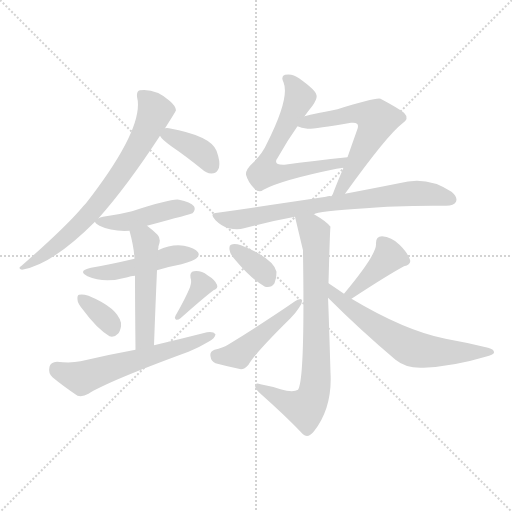
t = 0.00 s
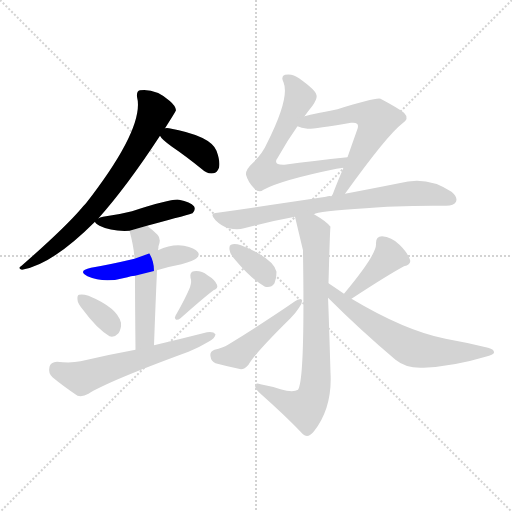
t = 2.15 s
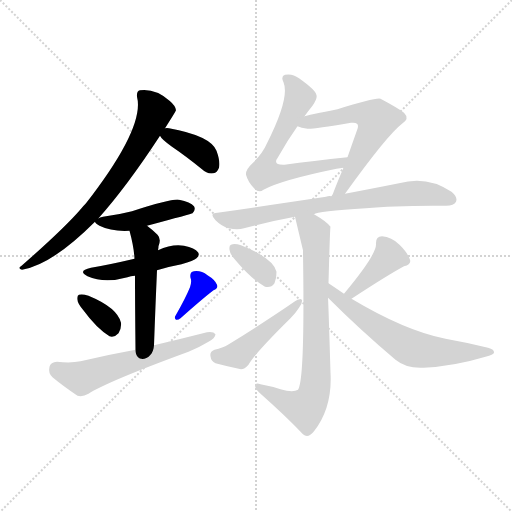
t = 4.30 s
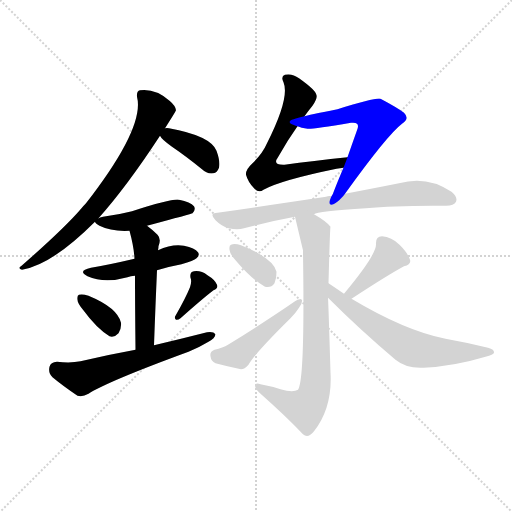
t = 6.45 s
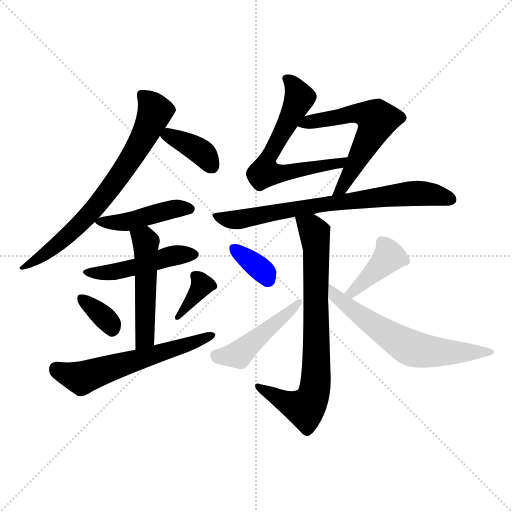
t = 8.59 s
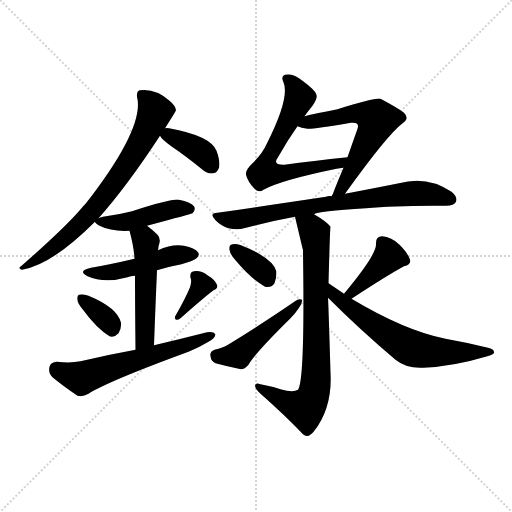
t = 10.74 s

The animated SVG that drew these frames (rendered in a browser with its animation timeline set to each time). Animation: 16 CSS @keyframes rules; one cycle of 10.74 s.

<svg version="1.1" viewBox="0 0 1024 1024" xmlns="http://www.w3.org/2000/svg">
  <g stroke="lightgray" stroke-dasharray="1,1" stroke-width="1" transform="scale(4, 4)">
    <line x1="0" y1="0" x2="256" y2="256"></line>
    <line x1="256" y1="0" x2="0" y2="256"></line>
    <line x1="128" y1="0" x2="128" y2="256"></line>
    <line x1="0" y1="128" x2="256" y2="128"></line>
  </g>
<g transform="scale(1, -1) translate(0, -900)">
   <style type="text/css">
    @keyframes keyframes0 {
      from {
       stroke: blue;
       stroke-dashoffset: 709;
       stroke-width: 128;
       }
       70% {
       animation-timing-function: step-end;
       stroke: blue;
       stroke-dashoffset: 0;
       stroke-width: 128;
       }
       to {
       stroke: black;
       stroke-width: 1024;
       }
       }
       #make-me-a-hanzi-animation-0 {
         animation: keyframes0 0.826986s both;
         animation-delay: 0.000000s;
         animation-timing-function: linear;
       }
    @keyframes keyframes1 {
      from {
       stroke: blue;
       stroke-dashoffset: 371;
       stroke-width: 128;
       }
       55% {
       animation-timing-function: step-end;
       stroke: blue;
       stroke-dashoffset: 0;
       stroke-width: 128;
       }
       to {
       stroke: black;
       stroke-width: 1024;
       }
       }
       #make-me-a-hanzi-animation-1 {
         animation: keyframes1 0.551921s both;
         animation-delay: 0.826986s;
         animation-timing-function: linear;
       }
    @keyframes keyframes2 {
      from {
       stroke: blue;
       stroke-dashoffset: 443;
       stroke-width: 128;
       }
       59% {
       animation-timing-function: step-end;
       stroke: blue;
       stroke-dashoffset: 0;
       stroke-width: 128;
       }
       to {
       stroke: black;
       stroke-width: 1024;
       }
       }
       #make-me-a-hanzi-animation-2 {
         animation: keyframes2 0.610514s both;
         animation-delay: 1.378906s;
         animation-timing-function: linear;
       }
    @keyframes keyframes3 {
      from {
       stroke: blue;
       stroke-dashoffset: 470;
       stroke-width: 128;
       }
       60% {
       animation-timing-function: step-end;
       stroke: blue;
       stroke-dashoffset: 0;
       stroke-width: 128;
       }
       to {
       stroke: black;
       stroke-width: 1024;
       }
       }
       #make-me-a-hanzi-animation-3 {
         animation: keyframes3 0.632487s both;
         animation-delay: 1.989421s;
         animation-timing-function: linear;
       }
    @keyframes keyframes4 {
      from {
       stroke: blue;
       stroke-dashoffset: 498;
       stroke-width: 128;
       }
       62% {
       animation-timing-function: step-end;
       stroke: blue;
       stroke-dashoffset: 0;
       stroke-width: 128;
       }
       to {
       stroke: black;
       stroke-width: 1024;
       }
       }
       #make-me-a-hanzi-animation-4 {
         animation: keyframes4 0.655273s both;
         animation-delay: 2.621908s;
         animation-timing-function: linear;
       }
    @keyframes keyframes5 {
      from {
       stroke: blue;
       stroke-dashoffset: 342;
       stroke-width: 128;
       }
       53% {
       animation-timing-function: step-end;
       stroke: blue;
       stroke-dashoffset: 0;
       stroke-width: 128;
       }
       to {
       stroke: black;
       stroke-width: 1024;
       }
       }
       #make-me-a-hanzi-animation-5 {
         animation: keyframes5 0.528320s both;
         animation-delay: 3.277181s;
         animation-timing-function: linear;
       }
    @keyframes keyframes6 {
      from {
       stroke: blue;
       stroke-dashoffset: 353;
       stroke-width: 128;
       }
       53% {
       animation-timing-function: step-end;
       stroke: blue;
       stroke-dashoffset: 0;
       stroke-width: 128;
       }
       to {
       stroke: black;
       stroke-width: 1024;
       }
       }
       #make-me-a-hanzi-animation-6 {
         animation: keyframes6 0.537272s both;
         animation-delay: 3.805501s;
         animation-timing-function: linear;
       }
    @keyframes keyframes7 {
      from {
       stroke: blue;
       stroke-dashoffset: 585;
       stroke-width: 128;
       }
       66% {
       animation-timing-function: step-end;
       stroke: blue;
       stroke-dashoffset: 0;
       stroke-width: 128;
       }
       to {
       stroke: black;
       stroke-width: 1024;
       }
       }
       #make-me-a-hanzi-animation-7 {
         animation: keyframes7 0.726074s both;
         animation-delay: 4.342773s;
         animation-timing-function: linear;
       }
    @keyframes keyframes8 {
      from {
       stroke: blue;
       stroke-dashoffset: 628;
       stroke-width: 128;
       }
       67% {
       animation-timing-function: step-end;
       stroke: blue;
       stroke-dashoffset: 0;
       stroke-width: 128;
       }
       to {
       stroke: black;
       stroke-width: 1024;
       }
       }
       #make-me-a-hanzi-animation-8 {
         animation: keyframes8 0.761068s both;
         animation-delay: 5.068848s;
         animation-timing-function: linear;
       }
    @keyframes keyframes9 {
      from {
       stroke: blue;
       stroke-dashoffset: 585;
       stroke-width: 128;
       }
       66% {
       animation-timing-function: step-end;
       stroke: blue;
       stroke-dashoffset: 0;
       stroke-width: 128;
       }
       to {
       stroke: black;
       stroke-width: 1024;
       }
       }
       #make-me-a-hanzi-animation-9 {
         animation: keyframes9 0.726074s both;
         animation-delay: 5.829915s;
         animation-timing-function: linear;
       }
    @keyframes keyframes10 {
      from {
       stroke: blue;
       stroke-dashoffset: 719;
       stroke-width: 128;
       }
       70% {
       animation-timing-function: step-end;
       stroke: blue;
       stroke-dashoffset: 0;
       stroke-width: 128;
       }
       to {
       stroke: black;
       stroke-width: 1024;
       }
       }
       #make-me-a-hanzi-animation-10 {
         animation: keyframes10 0.835124s both;
         animation-delay: 6.555990s;
         animation-timing-function: linear;
       }
    @keyframes keyframes11 {
      from {
       stroke: blue;
       stroke-dashoffset: 756;
       stroke-width: 128;
       }
       71% {
       animation-timing-function: step-end;
       stroke: blue;
       stroke-dashoffset: 0;
       stroke-width: 128;
       }
       to {
       stroke: black;
       stroke-width: 1024;
       }
       }
       #make-me-a-hanzi-animation-11 {
         animation: keyframes11 0.865234s both;
         animation-delay: 7.391113s;
         animation-timing-function: linear;
       }
    @keyframes keyframes12 {
      from {
       stroke: blue;
       stroke-dashoffset: 348;
       stroke-width: 128;
       }
       53% {
       animation-timing-function: step-end;
       stroke: blue;
       stroke-dashoffset: 0;
       stroke-width: 128;
       }
       to {
       stroke: black;
       stroke-width: 1024;
       }
       }
       #make-me-a-hanzi-animation-12 {
         animation: keyframes12 0.533203s both;
         animation-delay: 8.256348s;
         animation-timing-function: linear;
       }
    @keyframes keyframes13 {
      from {
       stroke: blue;
       stroke-dashoffset: 459;
       stroke-width: 128;
       }
       60% {
       animation-timing-function: step-end;
       stroke: blue;
       stroke-dashoffset: 0;
       stroke-width: 128;
       }
       to {
       stroke: black;
       stroke-width: 1024;
       }
       }
       #make-me-a-hanzi-animation-13 {
         animation: keyframes13 0.623535s both;
         animation-delay: 8.789551s;
         animation-timing-function: linear;
       }
    @keyframes keyframes14 {
      from {
       stroke: blue;
       stroke-dashoffset: 396;
       stroke-width: 128;
       }
       56% {
       animation-timing-function: step-end;
       stroke: blue;
       stroke-dashoffset: 0;
       stroke-width: 128;
       }
       to {
       stroke: black;
       stroke-width: 1024;
       }
       }
       #make-me-a-hanzi-animation-14 {
         animation: keyframes14 0.572266s both;
         animation-delay: 9.413086s;
         animation-timing-function: linear;
       }
    @keyframes keyframes15 {
      from {
       stroke: blue;
       stroke-dashoffset: 622;
       stroke-width: 128;
       }
       67% {
       animation-timing-function: step-end;
       stroke: blue;
       stroke-dashoffset: 0;
       stroke-width: 128;
       }
       to {
       stroke: black;
       stroke-width: 1024;
       }
       }
       #make-me-a-hanzi-animation-15 {
         animation: keyframes15 0.756185s both;
         animation-delay: 9.985352s;
         animation-timing-function: linear;
       }
</style>
<path d="M 197.0 463.5 Q 254.0 527.5 320.0 628.5 L 330.0 643.5 Q 351.0 676.5 352.0 679.5 Q 351.0 688.5 339.0 698.5 Q 311.0 723.5 280.0 719.5 Q 273.0 718.5 274.0 706.5 Q 290.0 645.5 172.0 493.5 Q 168.0 489.5 163.0 483.5 Q 129.0 443.5 42.0 367.5 Q 35.0 363.5 44.0 360.5 Q 104.0 370.5 190.0 456.5 L 197.0 463.5 Z" fill="lightgray"></path> 
<path d="M 320.0 628.5 Q 323.0 621.5 344.0 606.5 Q 372.0 587.5 404.0 561.5 Q 414.0 551.5 427.0 553.5 Q 434.0 554.5 438.0 564.5 Q 441.0 576.5 433.0 598.5 Q 421.0 628.5 338.0 643.5 Q 334.0 644.5 330.0 643.5 C 311.0 641.5 311.0 641.5 320.0 628.5 Z" fill="lightgray"></path> 
<path d="M 294.0 448.5 Q 384.0 472.5 385.0 473.5 Q 392.0 480.5 388.0 487.5 Q 381.0 496.5 358.0 500.5 Q 345.0 503.5 264.0 477.5 Q 237.0 470.5 206.0 466.5 Q 199.0 465.5 197.0 463.5 C 188.0 459.5 188.0 459.5 190.0 456.5 Q 190.0 453.5 199.0 448.5 Q 223.0 436.5 259.0 438.5 L 294.0 448.5 Z" fill="lightgray"></path> 
<path d="M 314.0 359.5 Q 336.0 366.5 363.0 371.5 Q 388.0 378.5 393.0 383.5 Q 400.0 389.5 396.0 395.5 Q 390.0 404.5 368.0 408.5 Q 344.0 412.5 316.0 399.5 L 269.0 382.5 Q 218.0 370.5 182.0 364.5 Q 154.0 358.5 175.0 347.5 Q 209.0 332.5 255.0 345.5 Q 261.0 348.5 270.0 348.5 L 314.0 359.5 Z" fill="lightgray"></path> 
<path d="M 308.0 209.5 Q 311.0 291.5 314.0 359.5 L 316.0 399.5 Q 317.0 403.5 317.0 407.5 Q 323.0 422.5 315.0 430.5 Q 305.0 440.5 294.0 448.5 C 270.0 466.5 251.0 467.5 259.0 438.5 Q 268.0 405.5 269.0 382.5 L 270.0 348.5 Q 270.0 299.5 271.0 200.5 C 271.0 170.5 307.0 179.5 308.0 209.5 Z" fill="lightgray"></path> 
<path d="M 166.0 280.5 Q 193.0 243.5 219.0 227.5 Q 229.0 224.5 237.0 233.5 Q 243.0 242.5 242.0 254.5 Q 235.0 284.5 177.0 308.5 Q 165.0 312.5 158.0 310.5 Q 154.0 309.5 155.0 300.5 Q 155.0 293.5 166.0 280.5 Z" fill="lightgray"></path> 
<path d="M 380.0 325.5 Q 371.0 303.5 351.0 268.5 Q 348.0 264.5 352.0 260.5 Q 356.0 259.5 361.0 263.5 Q 406.0 303.5 427.0 319.5 Q 437.0 323.5 434.0 330.5 Q 430.0 340.5 415.0 349.5 Q 402.0 359.5 388.0 357.5 Q 379.0 356.5 381.0 344.5 Q 384.0 337.5 380.0 325.5 Z" fill="lightgray"></path> 
<path d="M 271.0 200.5 Q 216.0 190.5 161.0 177.5 Q 142.0 173.5 114.0 176.5 Q 101.0 175.5 99.0 166.5 Q 96.0 153.5 105.0 145.5 Q 124.0 129.5 155.0 108.5 Q 165.0 105.5 177.0 112.5 Q 216.0 137.5 377.0 196.5 Q 399.0 205.5 417.0 216.5 Q 430.0 223.5 431.0 231.5 Q 427.0 237.5 414.0 235.5 Q 363.0 222.5 308.0 209.5 L 271.0 200.5 Z" fill="lightgray"></path> 
<path d="M 609.0 667.5 Q 616.0 677.5 625.0 688.5 Q 635.0 703.5 633.0 709.5 Q 632.0 719.5 598.0 743.5 Q 585.0 753.5 570.0 750.5 Q 561.0 747.5 567.0 735.5 Q 580.0 704.5 534.0 613.5 Q 525.0 592.5 504.0 572.5 Q 491.0 560.5 492.0 550.5 Q 496.0 535.5 509.0 522.5 Q 518.0 513.5 527.0 520.5 Q 561.0 539.5 673.0 562.5 L 687.0 564.5 C 717.0 568.5 725.0 588.5 695.0 585.5 Q 626.0 578.5 569.0 570.5 Q 544.0 569.5 556.0 585.5 Q 575.0 619.5 595.0 647.5 L 609.0 667.5 Z" fill="lightgray"></path> 
<path d="M 690.0 512.5 Q 774.0 629.5 804.0 652.5 Q 820.0 662.5 808.0 674.5 Q 795.0 684.5 761.0 702.5 Q 752.0 705.5 675.0 681.5 Q 614.0 669.5 609.0 667.5 C 580.0 660.5 566.0 656.5 595.0 647.5 Q 602.0 644.5 615.0 642.5 Q 625.0 641.5 702.0 654.5 Q 711.0 655.5 714.0 652.5 Q 718.0 649.5 714.0 639.5 Q 704.0 611.5 695.0 585.5 L 687.0 564.5 Q 675.0 536.5 667.0 515.5 Q 666.0 511.5 663.0 507.5 C 650.0 480.5 672.0 488.5 690.0 512.5 Z" fill="lightgray"></path> 
<path d="M 628.0 471.5 Q 634.0 477.5 732.0 483.5 Q 792.0 489.5 892.0 488.5 Q 908.0 488.5 912.0 496.5 Q 916.0 505.5 903.0 516.5 Q 854.0 549.5 798.0 533.5 Q 753.0 524.5 690.0 512.5 L 663.0 507.5 Q 657.0 508.5 652.0 506.5 Q 552.0 491.5 435.0 474.5 Q 417.0 473.5 431.0 459.5 Q 443.0 447.5 457.0 443.5 Q 475.0 439.5 488.0 443.5 Q 536.0 456.5 590.0 466.5 L 628.0 471.5 Z" fill="lightgray"></path> 
<path d="M 657.0 333.5 Q 660.0 445.5 661.0 446.5 Q 654.0 456.5 628.0 471.5 C 602.0 487.5 583.0 495.5 590.0 466.5 Q 605.0 403.5 606.0 399.5 Q 606.0 398.5 606.0 394.5 Q 610.0 139.5 596.0 120.5 Q 586.0 114.5 561.0 121.5 Q 543.0 127.5 521.0 131.5 Q 511.0 135.5 510.0 128.5 Q 511.0 121.5 520.0 113.5 Q 572.0 67.5 606.0 31.5 Q 616.0 22.5 628.0 37.5 Q 665.0 85.5 661.0 154.5 Q 657.0 289.5 656.0 304.5 L 657.0 333.5 Z" fill="lightgray"></path> 
<path d="M 471.0 379.5 Q 504.0 340.5 530.0 326.5 Q 542.0 323.5 549.0 333.5 Q 553.0 343.5 553.0 356.5 Q 547.0 383.5 482.0 409.5 Q 469.0 413.5 462.0 410.5 Q 458.0 409.5 459.0 400.5 Q 460.0 391.5 471.0 379.5 Z" fill="lightgray"></path> 
<path d="M 429.0 200.5 Q 419.0 196.5 421.0 187.5 Q 422.0 177.5 431.0 173.5 Q 453.0 167.5 482.0 161.5 Q 489.0 161.5 497.0 170.5 Q 509.0 192.5 581.0 263.5 Q 591.0 273.5 598.0 284.5 Q 605.0 293.5 604.0 300.5 Q 598.0 303.5 590.0 297.5 Q 532.0 257.5 456.0 210.5 Q 446.0 204.5 429.0 200.5 Z" fill="lightgray"></path> 
<path d="M 703.0 302.5 Q 773.0 348.5 808.0 367.5 Q 823.0 371.5 820.0 380.5 Q 816.0 393.5 799.0 410.5 Q 783.0 426.5 764.0 427.5 Q 751.0 427.5 752.0 411.5 Q 753.0 390.5 688.0 312.5 C 669.0 289.5 678.0 286.5 703.0 302.5 Z" fill="lightgray"></path> 
<path d="M 688.0 312.5 Q 669.0 325.5 657.0 333.5 C 632.0 350.5 635.0 325.5 656.0 304.5 Q 720.0 240.5 791.0 180.5 Q 813.0 162.5 847.0 164.5 Q 908.0 167.5 971.0 186.5 Q 987.0 190.5 988.0 194.5 Q 989.0 201.5 976.0 204.5 Q 936.0 214.5 891.0 222.5 Q 810.0 238.5 703.0 302.5 L 688.0 312.5 Z" fill="lightgray"></path> 
      <clipPath id="make-me-a-hanzi-clip-0">
      <path d="M 197.0 463.5 Q 254.0 527.5 320.0 628.5 L 330.0 643.5 Q 351.0 676.5 352.0 679.5 Q 351.0 688.5 339.0 698.5 Q 311.0 723.5 280.0 719.5 Q 273.0 718.5 274.0 706.5 Q 290.0 645.5 172.0 493.5 Q 168.0 489.5 163.0 483.5 Q 129.0 443.5 42.0 367.5 Q 35.0 363.5 44.0 360.5 Q 104.0 370.5 190.0 456.5 L 197.0 463.5 Z" fill="lightgray"></path>
      </clipPath>
      <path clip-path="url(#make-me-a-hanzi-clip-0)" d="M 288.0 708.5 L 305.0 687.5 L 308.0 670.5 L 276.0 604.5 L 231.0 536.5 L 156.0 446.5 L 80.0 384.5 L 51.0 372.5 L 49.0 365.5 " fill="none" id="make-me-a-hanzi-animation-0" stroke-dasharray="581 1162" stroke-linecap="round"></path>

      <clipPath id="make-me-a-hanzi-clip-1">
      <path d="M 320.0 628.5 Q 323.0 621.5 344.0 606.5 Q 372.0 587.5 404.0 561.5 Q 414.0 551.5 427.0 553.5 Q 434.0 554.5 438.0 564.5 Q 441.0 576.5 433.0 598.5 Q 421.0 628.5 338.0 643.5 Q 334.0 644.5 330.0 643.5 C 311.0 641.5 311.0 641.5 320.0 628.5 Z" fill="lightgray"></path>
      </clipPath>
      <path clip-path="url(#make-me-a-hanzi-clip-1)" d="M 327.0 629.5 L 392.0 602.5 L 422.0 569.5 " fill="none" id="make-me-a-hanzi-animation-1" stroke-dasharray="243 486" stroke-linecap="round"></path>

      <clipPath id="make-me-a-hanzi-clip-2">
      <path d="M 294.0 448.5 Q 384.0 472.5 385.0 473.5 Q 392.0 480.5 388.0 487.5 Q 381.0 496.5 358.0 500.5 Q 345.0 503.5 264.0 477.5 Q 237.0 470.5 206.0 466.5 Q 199.0 465.5 197.0 463.5 C 188.0 459.5 188.0 459.5 190.0 456.5 Q 190.0 453.5 199.0 448.5 Q 223.0 436.5 259.0 438.5 L 294.0 448.5 Z" fill="lightgray"></path>
      </clipPath>
      <path clip-path="url(#make-me-a-hanzi-clip-2)" d="M 198.0 455.5 L 260.0 457.5 L 355.0 483.5 L 381.0 481.5 " fill="none" id="make-me-a-hanzi-animation-2" stroke-dasharray="315 630" stroke-linecap="round"></path>

      <clipPath id="make-me-a-hanzi-clip-3">
      <path d="M 314.0 359.5 Q 336.0 366.5 363.0 371.5 Q 388.0 378.5 393.0 383.5 Q 400.0 389.5 396.0 395.5 Q 390.0 404.5 368.0 408.5 Q 344.0 412.5 316.0 399.5 L 269.0 382.5 Q 218.0 370.5 182.0 364.5 Q 154.0 358.5 175.0 347.5 Q 209.0 332.5 255.0 345.5 Q 261.0 348.5 270.0 348.5 L 314.0 359.5 Z" fill="lightgray"></path>
      </clipPath>
      <path clip-path="url(#make-me-a-hanzi-clip-3)" d="M 176.0 357.5 L 231.0 356.5 L 351.0 389.5 L 385.0 391.5 " fill="none" id="make-me-a-hanzi-animation-3" stroke-dasharray="342 684" stroke-linecap="round"></path>

      <clipPath id="make-me-a-hanzi-clip-4">
      <path d="M 308.0 209.5 Q 311.0 291.5 314.0 359.5 L 316.0 399.5 Q 317.0 403.5 317.0 407.5 Q 323.0 422.5 315.0 430.5 Q 305.0 440.5 294.0 448.5 C 270.0 466.5 251.0 467.5 259.0 438.5 Q 268.0 405.5 269.0 382.5 L 270.0 348.5 Q 270.0 299.5 271.0 200.5 C 271.0 170.5 307.0 179.5 308.0 209.5 Z" fill="lightgray"></path>
      </clipPath>
      <path clip-path="url(#make-me-a-hanzi-clip-4)" d="M 267.0 432.5 L 292.0 416.5 L 290.0 234.5 L 286.0 218.5 L 275.0 210.5 " fill="none" id="make-me-a-hanzi-animation-4" stroke-dasharray="370 740" stroke-linecap="round"></path>

      <clipPath id="make-me-a-hanzi-clip-5">
      <path d="M 166.0 280.5 Q 193.0 243.5 219.0 227.5 Q 229.0 224.5 237.0 233.5 Q 243.0 242.5 242.0 254.5 Q 235.0 284.5 177.0 308.5 Q 165.0 312.5 158.0 310.5 Q 154.0 309.5 155.0 300.5 Q 155.0 293.5 166.0 280.5 Z" fill="lightgray"></path>
      </clipPath>
      <path clip-path="url(#make-me-a-hanzi-clip-5)" d="M 163.0 303.5 L 204.0 270.5 L 224.0 243.5 " fill="none" id="make-me-a-hanzi-animation-5" stroke-dasharray="214 428" stroke-linecap="round"></path>

      <clipPath id="make-me-a-hanzi-clip-6">
      <path d="M 380.0 325.5 Q 371.0 303.5 351.0 268.5 Q 348.0 264.5 352.0 260.5 Q 356.0 259.5 361.0 263.5 Q 406.0 303.5 427.0 319.5 Q 437.0 323.5 434.0 330.5 Q 430.0 340.5 415.0 349.5 Q 402.0 359.5 388.0 357.5 Q 379.0 356.5 381.0 344.5 Q 384.0 337.5 380.0 325.5 Z" fill="lightgray"></path>
      </clipPath>
      <path clip-path="url(#make-me-a-hanzi-clip-6)" d="M 394.0 345.5 L 402.0 326.5 L 356.0 265.5 " fill="none" id="make-me-a-hanzi-animation-6" stroke-dasharray="225 450" stroke-linecap="round"></path>

      <clipPath id="make-me-a-hanzi-clip-7">
      <path d="M 271.0 200.5 Q 216.0 190.5 161.0 177.5 Q 142.0 173.5 114.0 176.5 Q 101.0 175.5 99.0 166.5 Q 96.0 153.5 105.0 145.5 Q 124.0 129.5 155.0 108.5 Q 165.0 105.5 177.0 112.5 Q 216.0 137.5 377.0 196.5 Q 399.0 205.5 417.0 216.5 Q 430.0 223.5 431.0 231.5 Q 427.0 237.5 414.0 235.5 Q 363.0 222.5 308.0 209.5 L 271.0 200.5 Z" fill="lightgray"></path>
      </clipPath>
      <path clip-path="url(#make-me-a-hanzi-clip-7)" d="M 113.0 162.5 L 163.0 143.5 L 425.0 229.5 " fill="none" id="make-me-a-hanzi-animation-7" stroke-dasharray="457 914" stroke-linecap="round"></path>

      <clipPath id="make-me-a-hanzi-clip-8">
      <path d="M 609.0 667.5 Q 616.0 677.5 625.0 688.5 Q 635.0 703.5 633.0 709.5 Q 632.0 719.5 598.0 743.5 Q 585.0 753.5 570.0 750.5 Q 561.0 747.5 567.0 735.5 Q 580.0 704.5 534.0 613.5 Q 525.0 592.5 504.0 572.5 Q 491.0 560.5 492.0 550.5 Q 496.0 535.5 509.0 522.5 Q 518.0 513.5 527.0 520.5 Q 561.0 539.5 673.0 562.5 L 687.0 564.5 C 717.0 568.5 725.0 588.5 695.0 585.5 Q 626.0 578.5 569.0 570.5 Q 544.0 569.5 556.0 585.5 Q 575.0 619.5 595.0 647.5 L 609.0 667.5 Z" fill="lightgray"></path>
      </clipPath>
      <path clip-path="url(#make-me-a-hanzi-clip-8)" d="M 577.0 741.5 L 593.0 720.5 L 598.0 701.5 L 539.0 589.5 L 529.0 555.5 L 569.0 553.5 L 661.0 568.5 L 680.0 573.5 L 687.0 582.5 " fill="none" id="make-me-a-hanzi-animation-8" stroke-dasharray="500 1000" stroke-linecap="round"></path>

      <clipPath id="make-me-a-hanzi-clip-9">
      <path d="M 690.0 512.5 Q 774.0 629.5 804.0 652.5 Q 820.0 662.5 808.0 674.5 Q 795.0 684.5 761.0 702.5 Q 752.0 705.5 675.0 681.5 Q 614.0 669.5 609.0 667.5 C 580.0 660.5 566.0 656.5 595.0 647.5 Q 602.0 644.5 615.0 642.5 Q 625.0 641.5 702.0 654.5 Q 711.0 655.5 714.0 652.5 Q 718.0 649.5 714.0 639.5 Q 704.0 611.5 695.0 585.5 L 687.0 564.5 Q 675.0 536.5 667.0 515.5 Q 666.0 511.5 663.0 507.5 C 650.0 480.5 672.0 488.5 690.0 512.5 Z" fill="lightgray"></path>
      </clipPath>
      <path clip-path="url(#make-me-a-hanzi-clip-9)" d="M 601.0 650.5 L 714.0 673.5 L 733.0 671.5 L 753.0 657.5 L 699.0 548.5 L 670.0 509.5 " fill="none" id="make-me-a-hanzi-animation-9" stroke-dasharray="457 914" stroke-linecap="round"></path>

      <clipPath id="make-me-a-hanzi-clip-10">
      <path d="M 628.0 471.5 Q 634.0 477.5 732.0 483.5 Q 792.0 489.5 892.0 488.5 Q 908.0 488.5 912.0 496.5 Q 916.0 505.5 903.0 516.5 Q 854.0 549.5 798.0 533.5 Q 753.0 524.5 690.0 512.5 L 663.0 507.5 Q 657.0 508.5 652.0 506.5 Q 552.0 491.5 435.0 474.5 Q 417.0 473.5 431.0 459.5 Q 443.0 447.5 457.0 443.5 Q 475.0 439.5 488.0 443.5 Q 536.0 456.5 590.0 466.5 L 628.0 471.5 Z" fill="lightgray"></path>
      </clipPath>
      <path clip-path="url(#make-me-a-hanzi-clip-10)" d="M 445.0 463.5 L 490.0 462.5 L 632.0 489.5 L 811.0 512.5 L 861.0 512.5 L 902.0 500.5 " fill="none" id="make-me-a-hanzi-animation-10" stroke-dasharray="591 1182" stroke-linecap="round"></path>

      <clipPath id="make-me-a-hanzi-clip-11">
      <path d="M 657.0 333.5 Q 660.0 445.5 661.0 446.5 Q 654.0 456.5 628.0 471.5 C 602.0 487.5 583.0 495.5 590.0 466.5 Q 605.0 403.5 606.0 399.5 Q 606.0 398.5 606.0 394.5 Q 610.0 139.5 596.0 120.5 Q 586.0 114.5 561.0 121.5 Q 543.0 127.5 521.0 131.5 Q 511.0 135.5 510.0 128.5 Q 511.0 121.5 520.0 113.5 Q 572.0 67.5 606.0 31.5 Q 616.0 22.5 628.0 37.5 Q 665.0 85.5 661.0 154.5 Q 657.0 289.5 656.0 304.5 L 657.0 333.5 Z" fill="lightgray"></path>
      </clipPath>
      <path clip-path="url(#make-me-a-hanzi-clip-11)" d="M 598.0 456.5 L 611.0 452.5 L 629.0 434.5 L 632.0 407.5 L 630.0 123.5 L 620.0 94.5 L 610.0 83.5 L 579.0 92.5 L 516.0 126.5 " fill="none" id="make-me-a-hanzi-animation-11" stroke-dasharray="628 1256" stroke-linecap="round"></path>

      <clipPath id="make-me-a-hanzi-clip-12">
      <path d="M 471.0 379.5 Q 504.0 340.5 530.0 326.5 Q 542.0 323.5 549.0 333.5 Q 553.0 343.5 553.0 356.5 Q 547.0 383.5 482.0 409.5 Q 469.0 413.5 462.0 410.5 Q 458.0 409.5 459.0 400.5 Q 460.0 391.5 471.0 379.5 Z" fill="lightgray"></path>
      </clipPath>
      <path clip-path="url(#make-me-a-hanzi-clip-12)" d="M 467.0 403.5 L 522.0 361.5 L 535.0 342.5 " fill="none" id="make-me-a-hanzi-animation-12" stroke-dasharray="220 440" stroke-linecap="round"></path>

      <clipPath id="make-me-a-hanzi-clip-13">
      <path d="M 429.0 200.5 Q 419.0 196.5 421.0 187.5 Q 422.0 177.5 431.0 173.5 Q 453.0 167.5 482.0 161.5 Q 489.0 161.5 497.0 170.5 Q 509.0 192.5 581.0 263.5 Q 591.0 273.5 598.0 284.5 Q 605.0 293.5 604.0 300.5 Q 598.0 303.5 590.0 297.5 Q 532.0 257.5 456.0 210.5 Q 446.0 204.5 429.0 200.5 Z" fill="lightgray"></path>
      </clipPath>
      <path clip-path="url(#make-me-a-hanzi-clip-13)" d="M 435.0 187.5 L 477.0 191.5 L 565.0 262.5 L 597.0 297.5 " fill="none" id="make-me-a-hanzi-animation-13" stroke-dasharray="331 662" stroke-linecap="round"></path>

      <clipPath id="make-me-a-hanzi-clip-14">
      <path d="M 703.0 302.5 Q 773.0 348.5 808.0 367.5 Q 823.0 371.5 820.0 380.5 Q 816.0 393.5 799.0 410.5 Q 783.0 426.5 764.0 427.5 Q 751.0 427.5 752.0 411.5 Q 753.0 390.5 688.0 312.5 C 669.0 289.5 678.0 286.5 703.0 302.5 Z" fill="lightgray"></path>
      </clipPath>
      <path clip-path="url(#make-me-a-hanzi-clip-14)" d="M 764.0 415.5 L 778.0 386.5 L 706.0 317.5 L 698.0 319.5 " fill="none" id="make-me-a-hanzi-animation-14" stroke-dasharray="268 536" stroke-linecap="round"></path>

      <clipPath id="make-me-a-hanzi-clip-15">
      <path d="M 688.0 312.5 Q 669.0 325.5 657.0 333.5 C 632.0 350.5 635.0 325.5 656.0 304.5 Q 720.0 240.5 791.0 180.5 Q 813.0 162.5 847.0 164.5 Q 908.0 167.5 971.0 186.5 Q 987.0 190.5 988.0 194.5 Q 989.0 201.5 976.0 204.5 Q 936.0 214.5 891.0 222.5 Q 810.0 238.5 703.0 302.5 L 688.0 312.5 Z" fill="lightgray"></path>
      </clipPath>
      <path clip-path="url(#make-me-a-hanzi-clip-15)" d="M 658.0 326.5 L 670.0 307.5 L 693.0 288.5 L 823.0 203.5 L 912.0 194.5 L 981.0 198.5 " fill="none" id="make-me-a-hanzi-animation-15" stroke-dasharray="494 988" stroke-linecap="round"></path>

</g>
</svg>
